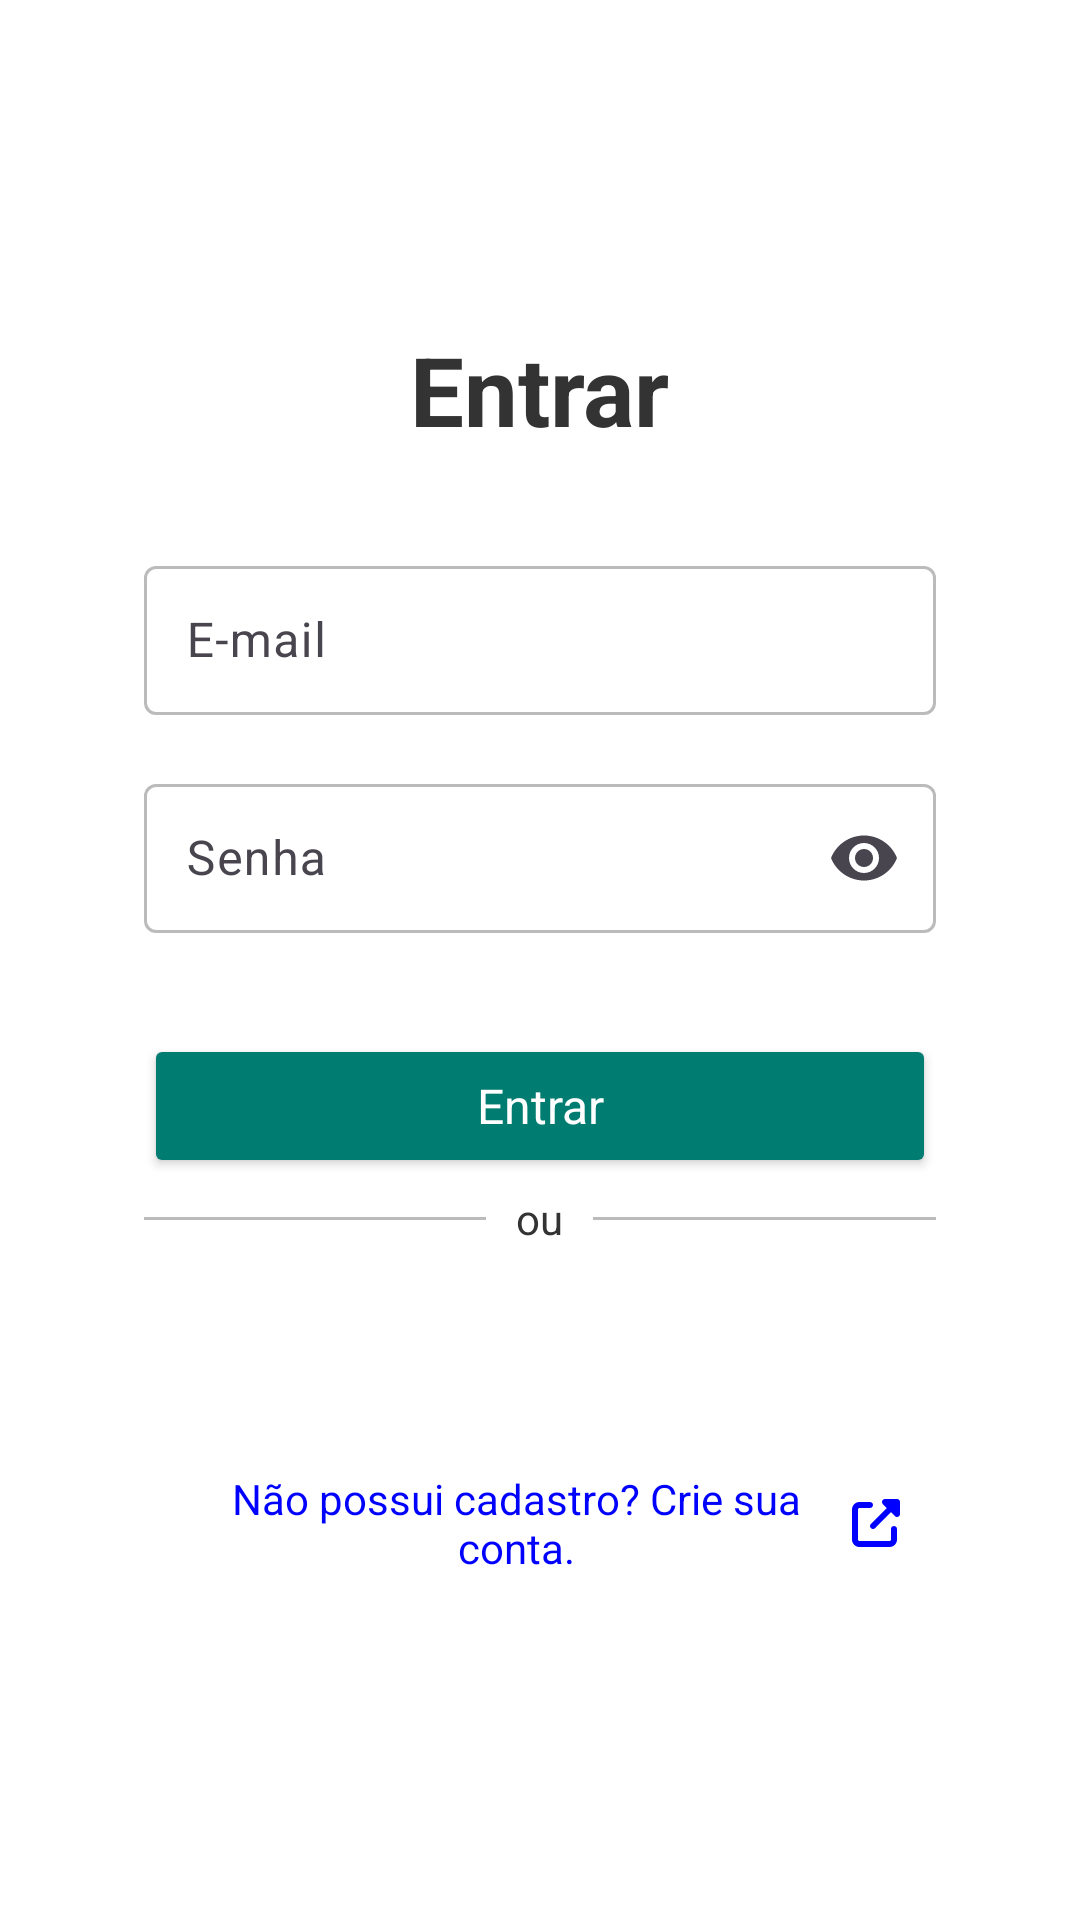

Reconstruct the res/layout file that produces this screen, plus the resources it refers to.
<!-- AndroidManifest.xml: application theme Base.Theme.AgendaOdonto -->
<!-- res/layout/activity_main.xml -->
<?xml version="1.0" encoding="utf-8"?>
<LinearLayout android:layout_width="match_parent"
    android:layout_height="match_parent"
    xmlns:android="http://schemas.android.com/apk/res/android">

    <LinearLayout xmlns:android="http://schemas.android.com/apk/res/android"
        xmlns:app="http://schemas.android.com/apk/res-auto"
        android:id="@+id/main"
        android:layout_width="match_parent"
        android:layout_height="match_parent"
        android:gravity="center"
        android:orientation="vertical"
        android:padding="32dp"
        android:visibility="visible">

        <TextView
            android:id="@+id/tv_logo_main"
            android:layout_width="wrap_content"
            android:layout_height="wrap_content"
            android:layout_marginBottom="32dp"
            android:text="@string/entrar"
            android:textSize="32sp"
            android:textStyle="bold" />

        <com.google.android.material.textfield.TextInputLayout
            android:id="@+id/til_email"
            android:layout_width="match_parent"
            android:layout_height="wrap_content"
            android:layout_marginHorizontal="16dp"
            android:hint="@string/label_email"
            app:errorEnabled="true">

            <com.google.android.material.textfield.TextInputEditText
                android:id="@+id/et_email"
                android:layout_width="match_parent"
                android:layout_height="wrap_content"
                android:layout_marginBottom="-3dp"
                android:padding="14dp"
                android:inputType="textEmailAddress" />
        </com.google.android.material.textfield.TextInputLayout>

        <com.google.android.material.textfield.TextInputLayout
            android:id="@+id/til_password"
            android:layout_width="match_parent"
            android:layout_height="wrap_content"
            android:layout_marginHorizontal="16dp"
            android:hint="@string/label_password"
            app:endIconMode="password_toggle"
            app:errorEnabled="true">

            <com.google.android.material.textfield.TextInputEditText
                android:id="@+id/et_password"
                android:layout_width="match_parent"
                android:layout_height="wrap_content"
                android:inputType="textPassword"
                android:padding="14dp"
                android:layout_marginBottom="-3dp" />
        </com.google.android.material.textfield.TextInputLayout>

        <Button
            android:id="@+id/btn_register"
            android:layout_width="match_parent"
            android:layout_height="wrap_content"
            android:layout_marginTop="16dp"
            android:layout_marginHorizontal="16dp"
            app:backgroundTint="@color/primary"
            android:padding="12dp"
            android:text="@string/btn_login"
            android:textAllCaps="false"
            android:textColor="#FFFFFF"
            android:textSize="16sp" />

        <RelativeLayout
            android:layout_width="match_parent"
            android:layout_height="wrap_content"
            android:layout_marginTop="4dp"
            android:layout_marginBottom="4dp">

            <TextView
                android:id="@+id/tvText"
                android:layout_width="wrap_content"
                android:layout_height="wrap_content"
                android:layout_centerInParent="true"
                android:layout_marginLeft="10dp"
                android:layout_marginRight="10dp"
                android:text="ou" />

            <View
                android:layout_width="match_parent"
                android:layout_height="1dp"
                android:layout_centerVertical="true"
                android:layout_marginLeft="16dp"
                android:layout_toLeftOf="@id/tvText"
                android:background="@color/grey_lt" />

            <View
                android:layout_width="match_parent"
                android:layout_height="1dp"
                android:layout_centerVertical="true"
                android:layout_marginEnd="16dp"
                android:layout_toEndOf="@id/tvText"
                android:background="@color/grey_lt" />

        </RelativeLayout>

        <Button
            style="@style/Widget.Material3.Button.ElevatedButton.Icon"
            android:id="@+id/btn_login_google"
            android:layout_width="match_parent"
            android:layout_height="wrap_content"
            android:layout_marginHorizontal="16dp"
            android:layout_marginBottom="16dp"
            android:backgroundTint="@color/red_google"
            android:padding="12dp"
            android:text="@string/btn_login_google"
            android:textAllCaps="false"
            app:iconGravity="textStart"
            app:iconPadding="16dp"
            android:textColor="#FFFFFF"
            android:textSize="16sp"
            app:icon="@drawable/ic_google_brand"
            app:iconTint="#FFF" />


        <TextView
            android:id="@+id/tv_register"
            android:layout_width="240dp"
            android:layout_height="48dp"
            android:layout_gravity="center"
            android:clickable="true"
            android:focusable="true"
            android:gravity="center_horizontal|center_vertical"
            android:text="@string/link_register"
            android:textColor="#0000FF"
            android:textSize="14sp"
            app:drawableEndCompat="@drawable/ic_link"
            app:drawableTint="#0000FF" />

    </LinearLayout>

    <include layout="@layout/loading_overlay" />
</LinearLayout>
<!-- res/layout/loading_overlay.xml (included above) -->
<?xml version="1.0" encoding="utf-8"?>
<androidx.constraintlayout.widget.ConstraintLayout xmlns:android="http://schemas.android.com/apk/res/android"
    xmlns:app="http://schemas.android.com/apk/res-auto"
    android:id="@+id/loading_overlay"
    android:layout_width="match_parent"
    android:layout_height="match_parent"
    android:background="@color/white"
    android:gravity="center"
    android:visibility="gone">

    <com.google.android.material.progressindicator.CircularProgressIndicator
        android:id="@+id/loading_bar"
        android:layout_width="wrap_content"
        android:layout_height="wrap_content"
        android:indeterminate="true"
        app:layout_constraintBottom_toBottomOf="parent"
        app:layout_constraintEnd_toEndOf="parent"
        app:layout_constraintStart_toStartOf="parent"
        app:layout_constraintTop_toTopOf="parent"
        app:trackColor="@color/primary" />

    <TextView
        android:id="@+id/tv_loading"
        android:layout_width="wrap_content"
        android:layout_height="wrap_content"
        android:text="Entrando"
        android:textColor="@color/grey"
        android:textSize="18sp"
        app:layout_constraintEnd_toEndOf="parent"
        app:layout_constraintStart_toStartOf="parent"
        app:layout_constraintTop_toBottomOf="@+id/loading_bar" />
</androidx.constraintlayout.widget.ConstraintLayout>
<!-- resources referenced by this layout -->
<resources>
  <color name="grey">#333</color>
  <color name="grey_lt">#BBBBBB</color>
  <color name="primary">#007C70</color>
  <color name="red_google">#DB4437</color>
  <color name="white">#FFFFFFFF</color>
  <!-- drawable ic_google_brand (drawable) -->
  <vector xmlns:android="http://schemas.android.com/apk/res/android" android:height="16.786884dp" android:viewportHeight="512" android:viewportWidth="488" android:width="16dp">
        
      <path android:fillColor="#FF000000" android:pathData="M488,261.8C488,403.3 391.1,504 248,504 110.8,504 0,393.2 0,256S110.8,8 248,8c66.8,0 123,24.5 166.3,64.9l-67.5,64.9C258.5,52.6 94.3,116.6 94.3,256c0,86.5 69.1,156.6 153.7,156.6 98.2,0 135,-70.4 140.8,-106.9H248v-85.3h236.1c2.3,12.7 3.9,24.9 3.9,41.4z"/>
      
  </vector>
  <!-- drawable ic_link (drawable) -->
  <vector xmlns:android="http://schemas.android.com/apk/res/android" android:height="16dp" android:viewportHeight="512" android:viewportWidth="512" android:width="16dp">
        
      <path android:fillColor="#FF000000" android:pathData="M352,0c-12.9,0 -24.6,7.8 -29.6,19.8s-2.2,25.7 6.9,34.9L370.7,96 201.4,265.4c-12.5,12.5 -12.5,32.8 0,45.3s32.8,12.5 45.3,0L416,141.3l41.4,41.4c9.2,9.2 22.9,11.9 34.9,6.9s19.8,-16.6 19.8,-29.6l0,-128c0,-17.7 -14.3,-32 -32,-32L352,0zM80,32C35.8,32 0,67.8 0,112L0,432c0,44.2 35.8,80 80,80l320,0c44.2,0 80,-35.8 80,-80l0,-112c0,-17.7 -14.3,-32 -32,-32s-32,14.3 -32,32l0,112c0,8.8 -7.2,16 -16,16L80,448c-8.8,0 -16,-7.2 -16,-16l0,-320c0,-8.8 7.2,-16 16,-16l112,0c17.7,0 32,-14.3 32,-32s-14.3,-32 -32,-32L80,32z"/>
      
  </vector>
  <string name="btn_login">Entrar</string>
  <string name="btn_login_google">Entre com Google</string>
  <string name="entrar">Entrar</string>
  <string name="label_email">E-mail</string>
  <string name="label_password">Senha</string>
  <string name="link_register">Não possui cadastro? Crie sua conta.</string>
  <style name="Base.Theme.AgendaOdonto" parent="Theme.Material3.Light.NoActionBar">
          <item name="android:windowBackground">@color/white</item>
          <item name="fontFamily">@font/mulish</item>
          <item name="android:statusBarColor">@android:color/background_dark</item>
          <item name="android:colorPrimary">@color/primary</item>
          <item name="android:colorSecondary">@color/secondary</item>
          <item name="android:textColor">@color/grey</item>
          <item name="android:textColorHint">@color/grey_lt</item>
          <item name="android:editTextColor">@color/grey</item>
          <item name="android:textAllCaps">false</item>
          <item name="colorOutline">@color/grey_lt</item>
          <item name="colorPrimary">@color/primary</item>
          <item name="boxStrokeErrorColor">@color/red</item>
  
          <item name="colorControlNormal">@color/primary</item>
  
          <item name="bottomNavigationStyle">@style/Widget.App.BottomNavigationView</item>
  
          <item name="colorSurfaceContainer">@color/white</item>
          <item name="colorSurfaceContainerLow">@color/white</item>
  
  
      </style>
  <color name="secondary">#006659</color>
  <color name="red">#FF0000</color>
  <style name="Widget.App.BottomNavigationView" parent="Widget.Material3.BottomNavigationView">
          <item name="materialThemeOverlay">@style/ThemeOverlay.App.BottomNavigationView</item>
      </style>
  <style name="ThemeOverlay.App.BottomNavigationView" parent="">
          <item name="colorSurface">@color/white</item>
          <item name="colorControlNormal">@color/grey</item>
          <item name="colorSurfaceContainer">@color/grey_ltr</item>
          <item name="colorOnSurfaceVariant">@color/grey</item>
          <item name="colorOnSecondaryContainer">@color/primary</item>
          <item name="colorSecondaryContainer">@color/secondaryContainer</item>
          <item name="colorOnSurface">@color/primary</item>
      </style>
  <color name="grey_ltr">#F0F0F0</color>
  <color name="secondaryContainer">#00FFFFFF</color>
</resources>
